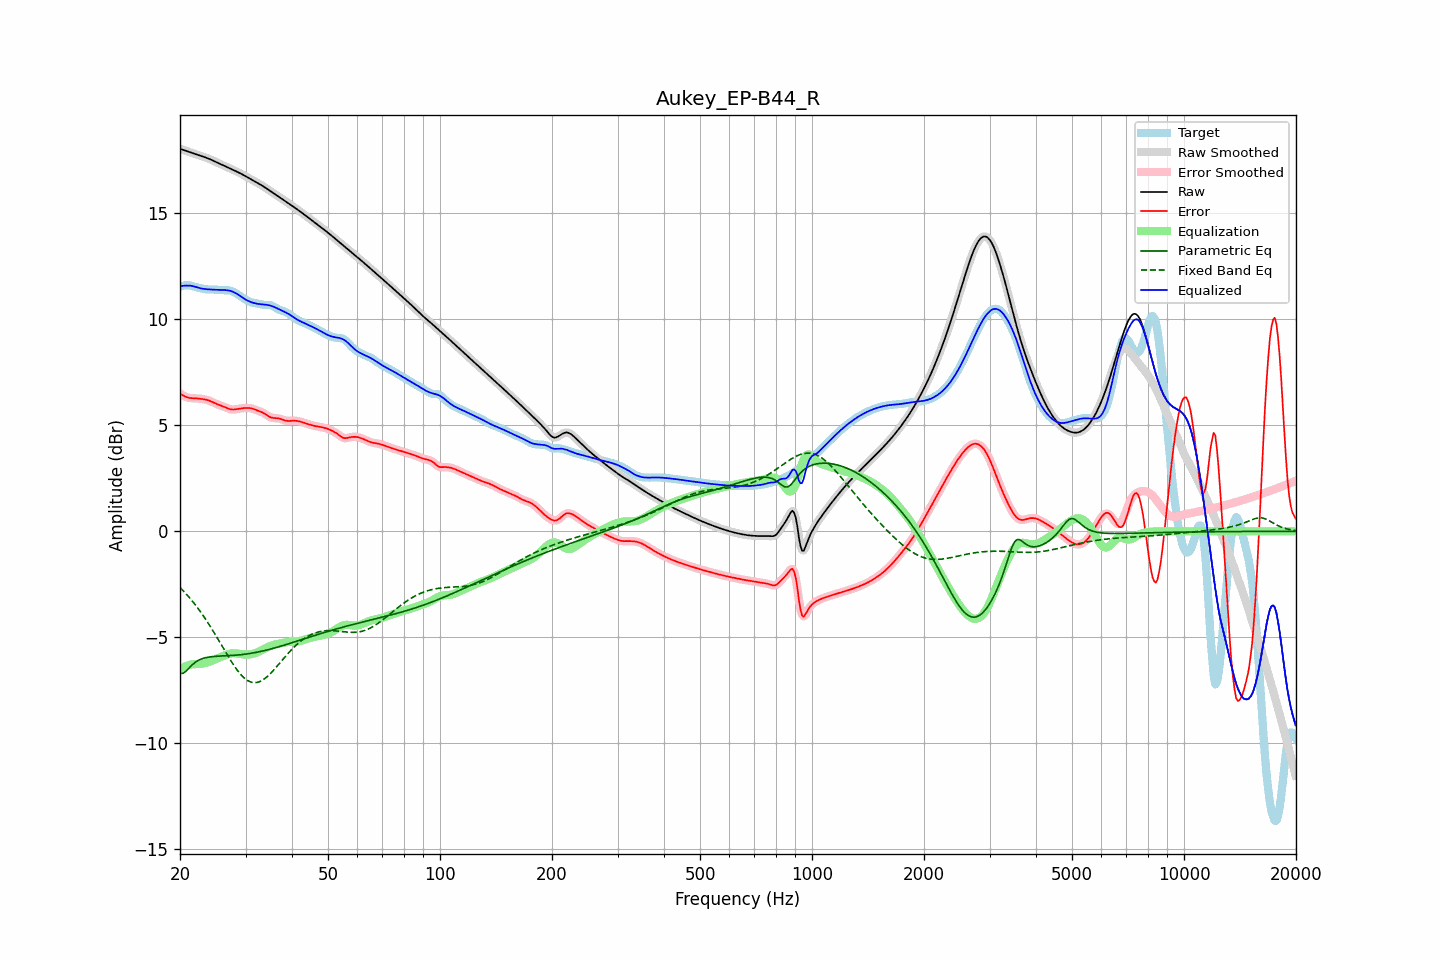

Values plotted in this chart, from the file beside it:
frequency, raw, error, smoothed, error_smoothed, equalization, parametric_eq, fixed_band_eq, equalized_raw, equalized_smoothed, target
20.00, 18.04, 6.50, 18.04, 6.50, -6.48, -6.70, -2.65, 11.56, 11.56, 11.54
20.20, 18.01, 6.45, 18.01, 6.45, -6.44, -6.70, -2.73, 11.57, 11.57, 11.56
20.40, 17.99, 6.41, 17.99, 6.40, -6.41, -6.70, -2.80, 11.58, 11.58, 11.58
20.61, 17.96, 6.36, 17.96, 6.36, -6.37, -6.64, -2.89, 11.59, 11.59, 11.60
20.81, 17.93, 6.33, 17.93, 6.33, -6.35, -6.58, -2.97, 11.59, 11.59, 11.61
21.02, 17.91, 6.30, 17.91, 6.30, -6.32, -6.50, -3.05, 11.59, 11.59, 11.61
21.23, 17.88, 6.29, 17.88, 6.29, -6.30, -6.42, -3.14, 11.58, 11.58, 11.60
21.44, 17.86, 6.28, 17.86, 6.28, -6.28, -6.34, -3.23, 11.58, 11.58, 11.58
21.66, 17.83, 6.28, 17.83, 6.28, -6.27, -6.27, -3.32, 11.56, 11.56, 11.56
21.87, 17.81, 6.27, 17.81, 6.27, -6.27, -6.21, -3.42, 11.54, 11.54, 11.54
22.09, 17.78, 6.27, 17.78, 6.27, -6.26, -6.15, -3.51, 11.52, 11.52, 11.51
22.31, 17.76, 6.26, 17.76, 6.26, -6.26, -6.11, -3.61, 11.50, 11.50, 11.49
22.54, 17.73, 6.25, 17.73, 6.25, -6.25, -6.07, -3.72, 11.48, 11.48, 11.48
22.76, 17.70, 6.25, 17.71, 6.25, -6.25, -6.03, -3.82, 11.46, 11.46, 11.46
22.99, 17.68, 6.24, 17.68, 6.24, -6.24, -6.00, -3.93, 11.44, 11.44, 11.44
23.22, 17.65, 6.23, 17.65, 6.23, -6.22, -5.98, -4.04, 11.43, 11.43, 11.43
23.45, 17.63, 6.21, 17.63, 6.21, -6.21, -5.96, -4.15, 11.42, 11.42, 11.42
23.69, 17.60, 6.19, 17.60, 6.19, -6.18, -5.94, -4.27, 11.41, 11.41, 11.41
23.92, 17.57, 6.17, 17.57, 6.17, -6.16, -5.93, -4.39, 11.41, 11.41, 11.40
24.16, 17.53, 6.14, 17.53, 6.14, -6.13, -5.92, -4.51, 11.40, 11.40, 11.40
24.40, 17.50, 6.10, 17.50, 6.10, -6.10, -5.91, -4.63, 11.40, 11.40, 11.40
24.65, 17.46, 6.06, 17.46, 6.07, -6.07, -5.90, -4.75, 11.39, 11.39, 11.40
24.89, 17.43, 6.03, 17.43, 6.03, -6.04, -5.90, -4.88, 11.39, 11.39, 11.40
25.14, 17.39, 6.00, 17.39, 6.00, -6.00, -5.89, -5.01, 11.39, 11.39, 11.39
25.39, 17.36, 5.97, 17.36, 5.97, -5.97, -5.89, -5.13, 11.39, 11.39, 11.39
25.65, 17.32, 5.94, 17.32, 5.94, -5.94, -5.88, -5.26, 11.38, 11.38, 11.38
25.91, 17.29, 5.91, 17.29, 5.91, -5.91, -5.88, -5.39, 11.38, 11.38, 11.38
26.16, 17.26, 5.89, 17.26, 5.88, -5.88, -5.88, -5.52, 11.38, 11.38, 11.37
26.43, 17.22, 5.85, 17.22, 5.85, -5.85, -5.87, -5.65, 11.38, 11.38, 11.37
26.69, 17.19, 5.82, 17.19, 5.82, -5.82, -5.87, -5.78, 11.37, 11.37, 11.37
26.96, 17.15, 5.79, 17.15, 5.79, -5.79, -5.87, -5.90, 11.36, 11.36, 11.36
27.23, 17.12, 5.76, 17.12, 5.77, -5.77, -5.86, -6.03, 11.34, 11.34, 11.36
27.50, 17.08, 5.75, 17.08, 5.75, -5.76, -5.86, -6.15, 11.32, 11.32, 11.33
27.77, 17.05, 5.74, 17.05, 5.74, -5.75, -5.85, -6.26, 11.29, 11.29, 11.30
28.05, 17.01, 5.75, 17.01, 5.75, -5.75, -5.85, -6.38, 11.26, 11.26, 11.27
28.33, 16.97, 5.76, 16.98, 5.76, -5.76, -5.84, -6.48, 11.22, 11.22, 11.22
28.62, 16.94, 5.77, 16.94, 5.77, -5.77, -5.83, -6.59, 11.17, 11.17, 11.17
28.90, 16.90, 5.79, 16.90, 5.78, -5.78, -5.83, -6.68, 11.12, 11.12, 11.12
29.19, 16.86, 5.80, 16.86, 5.80, -5.79, -5.82, -6.77, 11.07, 11.07, 11.07
29.48, 16.82, 5.81, 16.82, 5.81, -5.80, -5.81, -6.85, 11.02, 11.02, 11.02
29.78, 16.78, 5.81, 16.78, 5.81, -5.81, -5.80, -6.92, 10.97, 10.97, 10.97
30.08, 16.74, 5.82, 16.74, 5.82, -5.82, -5.79, -6.98, 10.92, 10.92, 10.92
30.38, 16.70, 5.82, 16.70, 5.82, -5.82, -5.78, -7.04, 10.88, 10.88, 10.88
30.68, 16.65, 5.82, 16.65, 5.81, -5.81, -5.77, -7.07, 10.84, 10.84, 10.84
30.99, 16.61, 5.80, 16.61, 5.80, -5.80, -5.76, -7.11, 10.81, 10.81, 10.81
31.30, 16.57, 5.79, 16.57, 5.79, -5.78, -5.74, -7.13, 10.79, 10.79, 10.78
31.61, 16.53, 5.76, 16.53, 5.76, -5.76, -5.73, -7.14, 10.77, 10.77, 10.77
31.93, 16.48, 5.73, 16.48, 5.73, -5.74, -5.72, -7.14, 10.75, 10.75, 10.75
32.24, 16.44, 5.70, 16.44, 5.70, -5.71, -5.70, -7.13, 10.73, 10.73, 10.74
32.57, 16.40, 5.67, 16.40, 5.67, -5.68, -5.69, -7.10, 10.72, 10.72, 10.72
32.89, 16.35, 5.65, 16.35, 5.65, -5.64, -5.67, -7.08, 10.71, 10.71, 10.71
33.22, 16.31, 5.61, 16.31, 5.61, -5.60, -5.65, -7.03, 10.70, 10.70, 10.69
33.55, 16.26, 5.58, 16.26, 5.57, -5.56, -5.64, -6.99, 10.70, 10.70, 10.68
33.89, 16.21, 5.53, 16.21, 5.53, -5.52, -5.62, -6.93, 10.69, 10.69, 10.68
34.23, 16.16, 5.48, 16.16, 5.48, -5.48, -5.60, -6.87, 10.68, 10.68, 10.68
34.57, 16.11, 5.43, 16.11, 5.43, -5.44, -5.58, -6.80, 10.67, 10.67, 10.68
34.92, 16.06, 5.39, 16.06, 5.39, -5.41, -5.56, -6.73, 10.65, 10.65, 10.67
35.27, 16.01, 5.36, 16.01, 5.36, -5.38, -5.54, -6.65, 10.62, 10.62, 10.64
35.62, 15.96, 5.34, 15.96, 5.35, -5.36, -5.52, -6.57, 10.60, 10.60, 10.61
35.97, 15.91, 5.34, 15.91, 5.34, -5.34, -5.50, -6.48, 10.56, 10.56, 10.57
... 635 more rows
